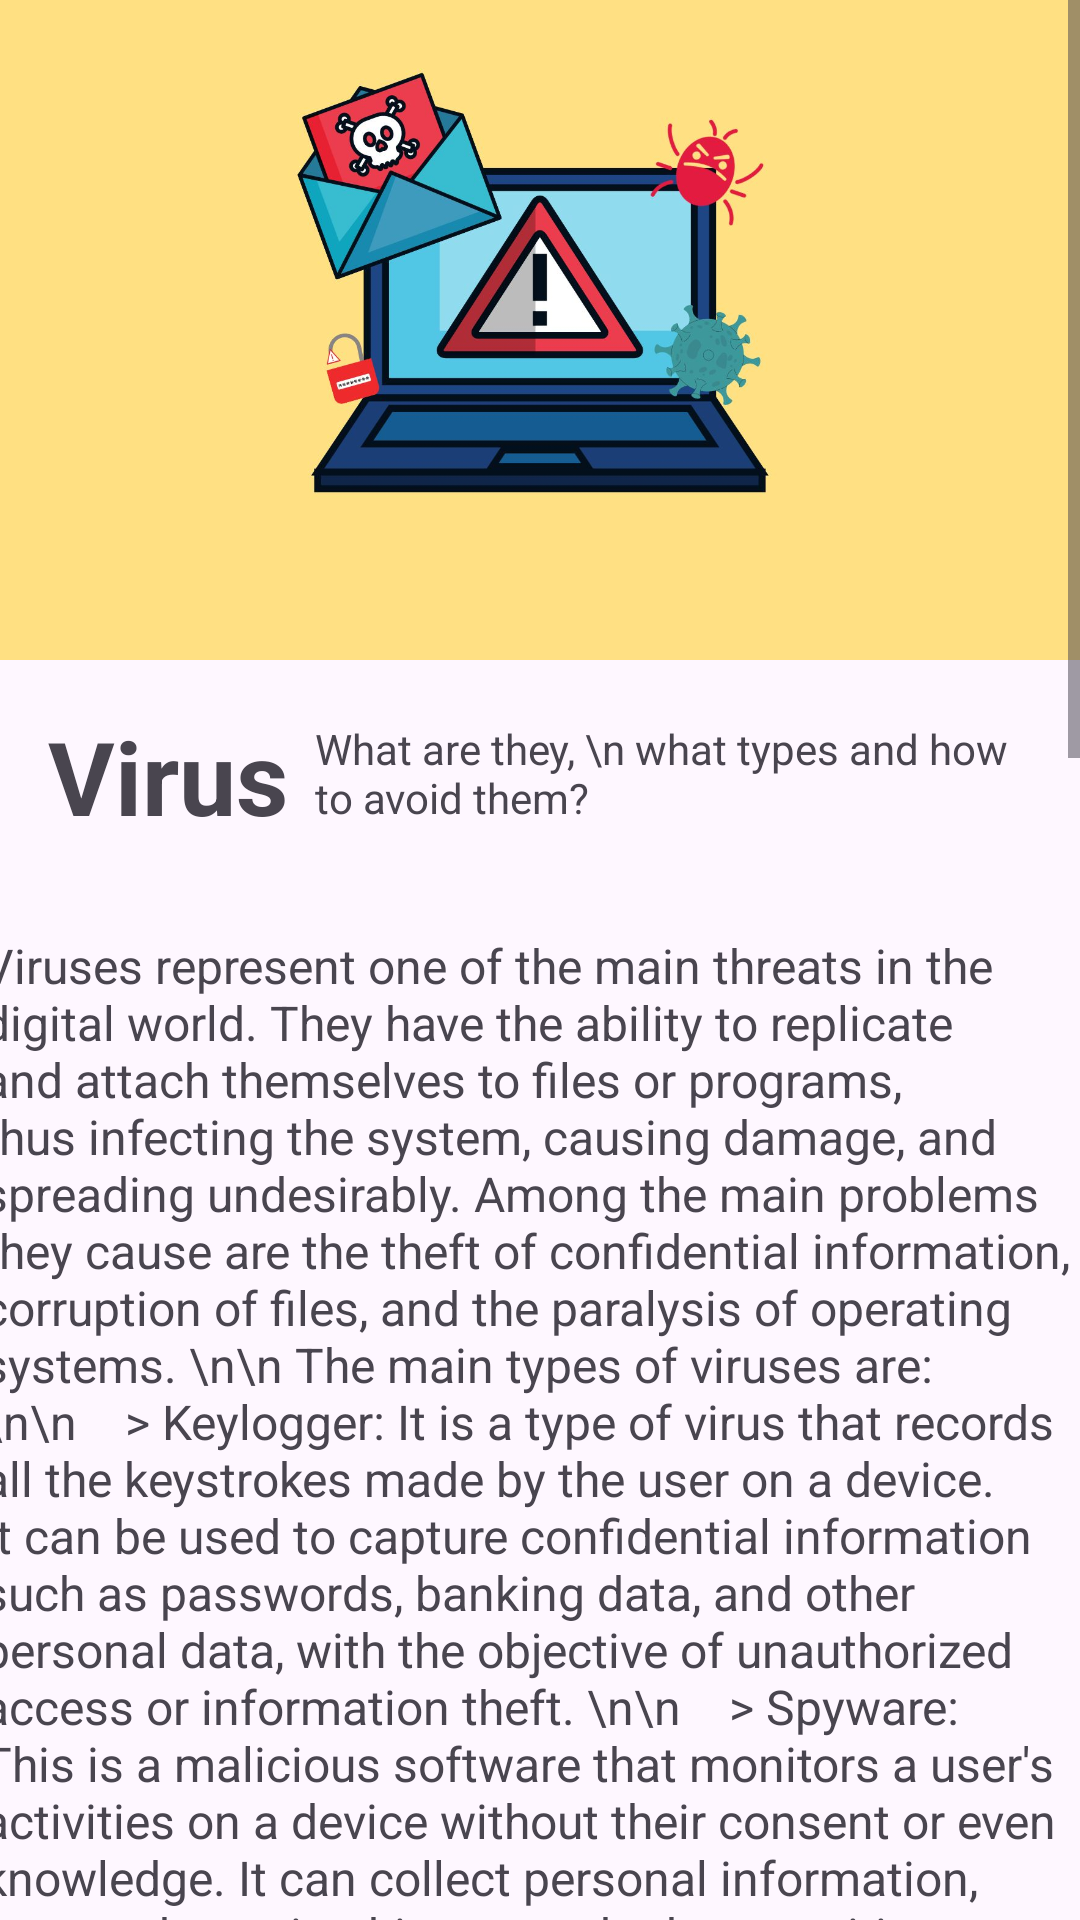

Write the Android layout XML for this screen, with the resource values it uses.
<!-- AndroidManifest.xml: application theme Theme.CyberSeecurity -->
<!-- res/layout/activity_virus_page.xml -->
<?xml version="1.0" encoding="utf-8"?>
<ScrollView
    xmlns:android="http://schemas.android.com/apk/res/android"
    xmlns:app="http://schemas.android.com/apk/res-auto"
    xmlns:tools="http://schemas.android.com/tools"
    android:layout_height="match_parent"
    android:layout_width="match_parent"
    android:fillViewport="true"
    >


<androidx.constraintlayout.widget.ConstraintLayout
    android:layout_width="match_parent"
    android:layout_height="match_parent"
    tools:context=".VirusPage">

    <ImageView
        android:id="@+id/imageView3"
        android:layout_width="0dp"
        android:layout_height="220dp"
        android:background="#FFE082"
        android:scaleType="fitCenter"
        app:layout_constraintEnd_toEndOf="parent"
        app:layout_constraintHorizontal_bias="1.0"
        app:layout_constraintStart_toStartOf="parent"
        app:layout_constraintTop_toTopOf="parent"
        app:srcCompat="@drawable/virusimage" />

    <TextView
        android:id="@+id/textView4"
        android:layout_width="115dp"
        android:layout_height="46dp"
        android:layout_marginStart="16dp"
        android:layout_marginTop="16dp"
        android:text="Virus"
        android:textSize="34sp"
        android:textStyle="bold"
        app:layout_constraintStart_toStartOf="parent"
        app:layout_constraintTop_toBottomOf="@+id/imageView3" />

    <TextView
        android:id="@+id/textView5"
        android:layout_width="239dp"
        android:layout_height="55dp"
        android:layout_marginTop="20dp"
        android:layout_marginEnd="16dp"
        android:text="What are they, \n what types and how to avoid them?"
        app:layout_constraintEnd_toEndOf="parent"
        app:layout_constraintTop_toBottomOf="@+id/imageView3" />

    <TextView
        android:id="@+id/textView6"
        android:layout_width="372dp"
        android:layout_height="1311dp"
        android:layout_marginStart="24dp"
        android:layout_marginTop="16dp"
        android:layout_marginEnd="24dp"
        android:text="Viruses represent one of the main threats in the digital world. They have the ability to replicate and attach themselves to files or programs, thus infecting the system, causing damage, and spreading undesirably. Among the main problems they cause are the theft of confidential information, corruption of files, and the paralysis of operating systems. \n\n The main types of viruses are: \n\n    > Keylogger: It is a type of virus that records all the keystrokes made by the user on a device. It can be used to capture confidential information such as passwords, banking data, and other personal data, with the objective of unauthorized access or information theft. \n\n    > Spyware: This is a malicious software that monitors a user's activities on a device without their consent or even knowledge. It can collect personal information, internet browsing history, and other sensitive data, which are often used for unauthorized marketing purposes or even criminal activities. \n\n    > Adware: Adware is a type of malicious software that displays unwanted advertisements on a device. It is usually installed without the user's consent and can be annoying, as well as consuming system resources. In some cases, adware can collect browsing information and send personalized ads, invading the user's privacy. \n\n    > Ransomware: Ransomware is a type of virus that encrypts files and computer systems, making them inaccessible to the user. Attackers demand a ransom in exchange for a key to decrypt the files. Ransomware can cause significant damage to individuals and organizations by disrupting operations, blocking access to important data, and demanding payment of a sum of money to regain access. \n\n    >  Backdoor: A backdoor is intentionally created vulnerability in a computer system to allow unauthorized access. It is a type of malicious program that enables secret entry into a compromised system without the user's knowledge, opening doors for illicit activities such as information theft or remote device control. \n\n    > Trojan Horse: The Trojan horse is a type of virus that disguises itself as a legitimate or harmless program, deceiving users into installing it. Once installed, it can open a gateway to allow unauthorized access to the device or perform malicious activities without the user's knowledge.  It is crucial to be aware of these types of viruses and take security measures, such as keeping antivirus software up to date, avoiding clicking on suspicious links or downloading files, and keeping the operating system and applications always updated."
        android:textAlignment="viewStart"
        android:textSize="16sp"
        app:layout_constraintEnd_toEndOf="parent"
        app:layout_constraintStart_toStartOf="parent"
        app:layout_constraintTop_toBottomOf="@+id/textView5" />

</androidx.constraintlayout.widget.ConstraintLayout>

</ScrollView>
<!-- resources referenced by this layout -->
<resources>
  <!-- drawable virusimage: jpg bitmap (drawable, 81529 bytes) -->
  <style name="Theme.CyberSeecurity" parent="Base.Theme.CyberSeecurity" />
  <style name="Base.Theme.CyberSeecurity" parent="Theme.Material3.DayNight.NoActionBar">
          
          
      </style>
</resources>
